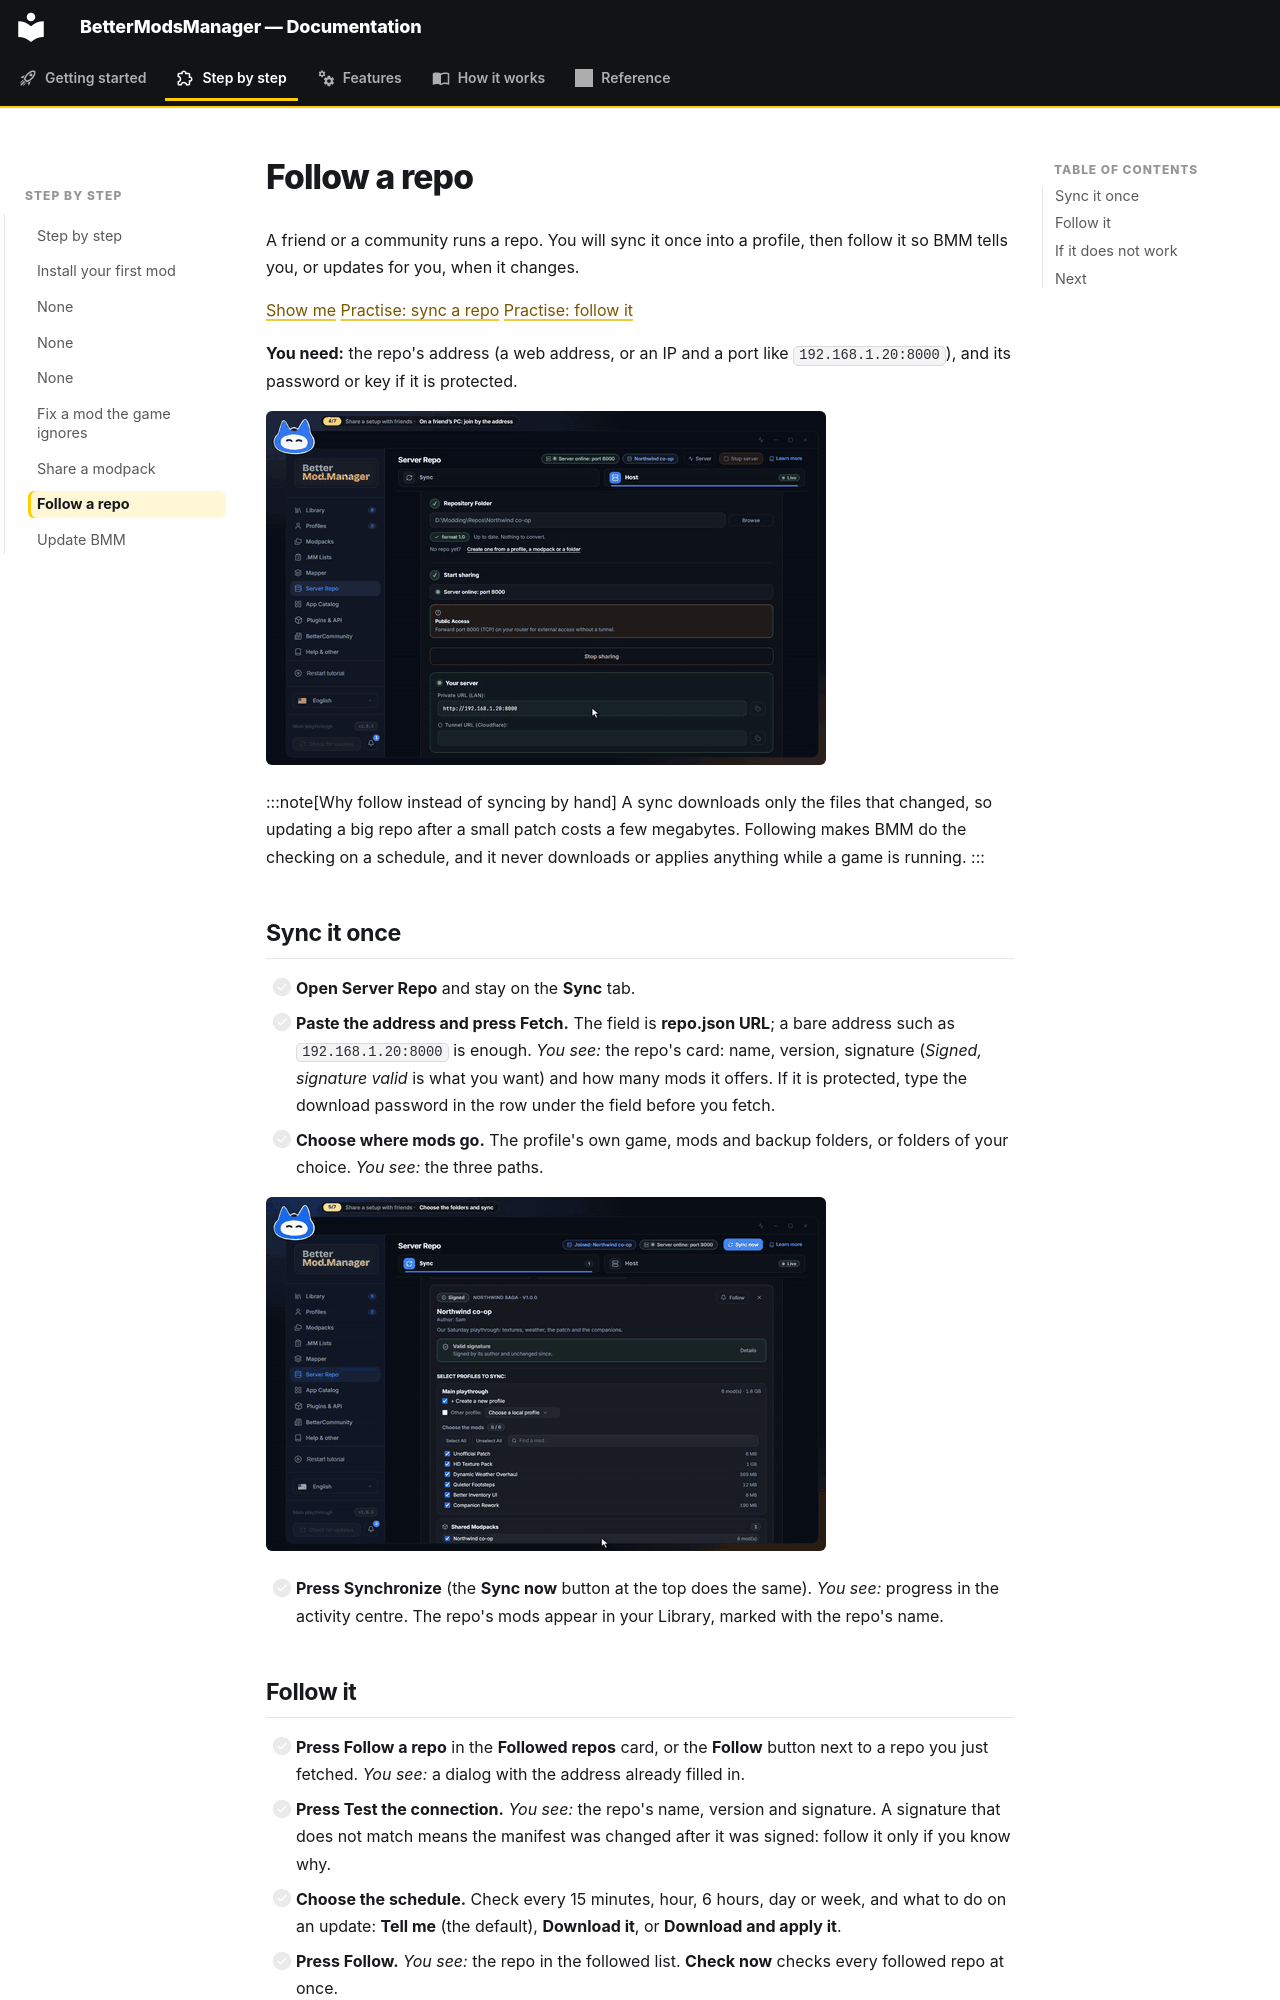

repository: FreeProject089/BMM-Docs · page: guide/follow-a-repo/index.html · generator: mkdocs

# Follow a repo

A friend or a community runs a repo. You will sync it once into a profile, then follow it so BMM tells you, or updates for you, when it changes.

[Show me](show:view/repo) [Practise: sync a repo](show:tutorial/advanced/repo) [Practise: follow it](show:tutorial/advanced/follow)

**You need:** the repo's address (a web address, or an IP and a port like `192.168.1.20:8000`), and its password or key if it is protected.

![Join a repo by its address](../assets/gifs/guide-friend-joins.gif)

:::note[Why follow instead of syncing by hand]
A sync downloads only the files that changed, so updating a big repo after a small patch costs a
few megabytes. Following makes BMM do the checking on a schedule, and it never downloads or
applies anything while a game is running.
:::

## Sync it once

- [ ] **Open Server Repo** and stay on the **Sync** tab.
- [ ] **Paste the address and press Fetch.** The field is **repo.json URL**; a bare address such as `192.168.1.20:8000` is enough. *You see:* the repo's card: name, version, signature (*Signed, signature valid* is what you want) and how many mods it offers. If it is protected, type the download password in the row under the field before you fetch.
- [ ] **Choose where mods go.** The profile's own game, mods and backup folders, or folders of your choice. *You see:* the three paths.

![Choose the folders and sync](../assets/gifs/guide-friend-syncs.gif)

- [ ] **Press Synchronize** (the **Sync now** button at the top does the same). *You see:* progress in the activity centre. The repo's mods appear in your Library, marked with the repo's name.
